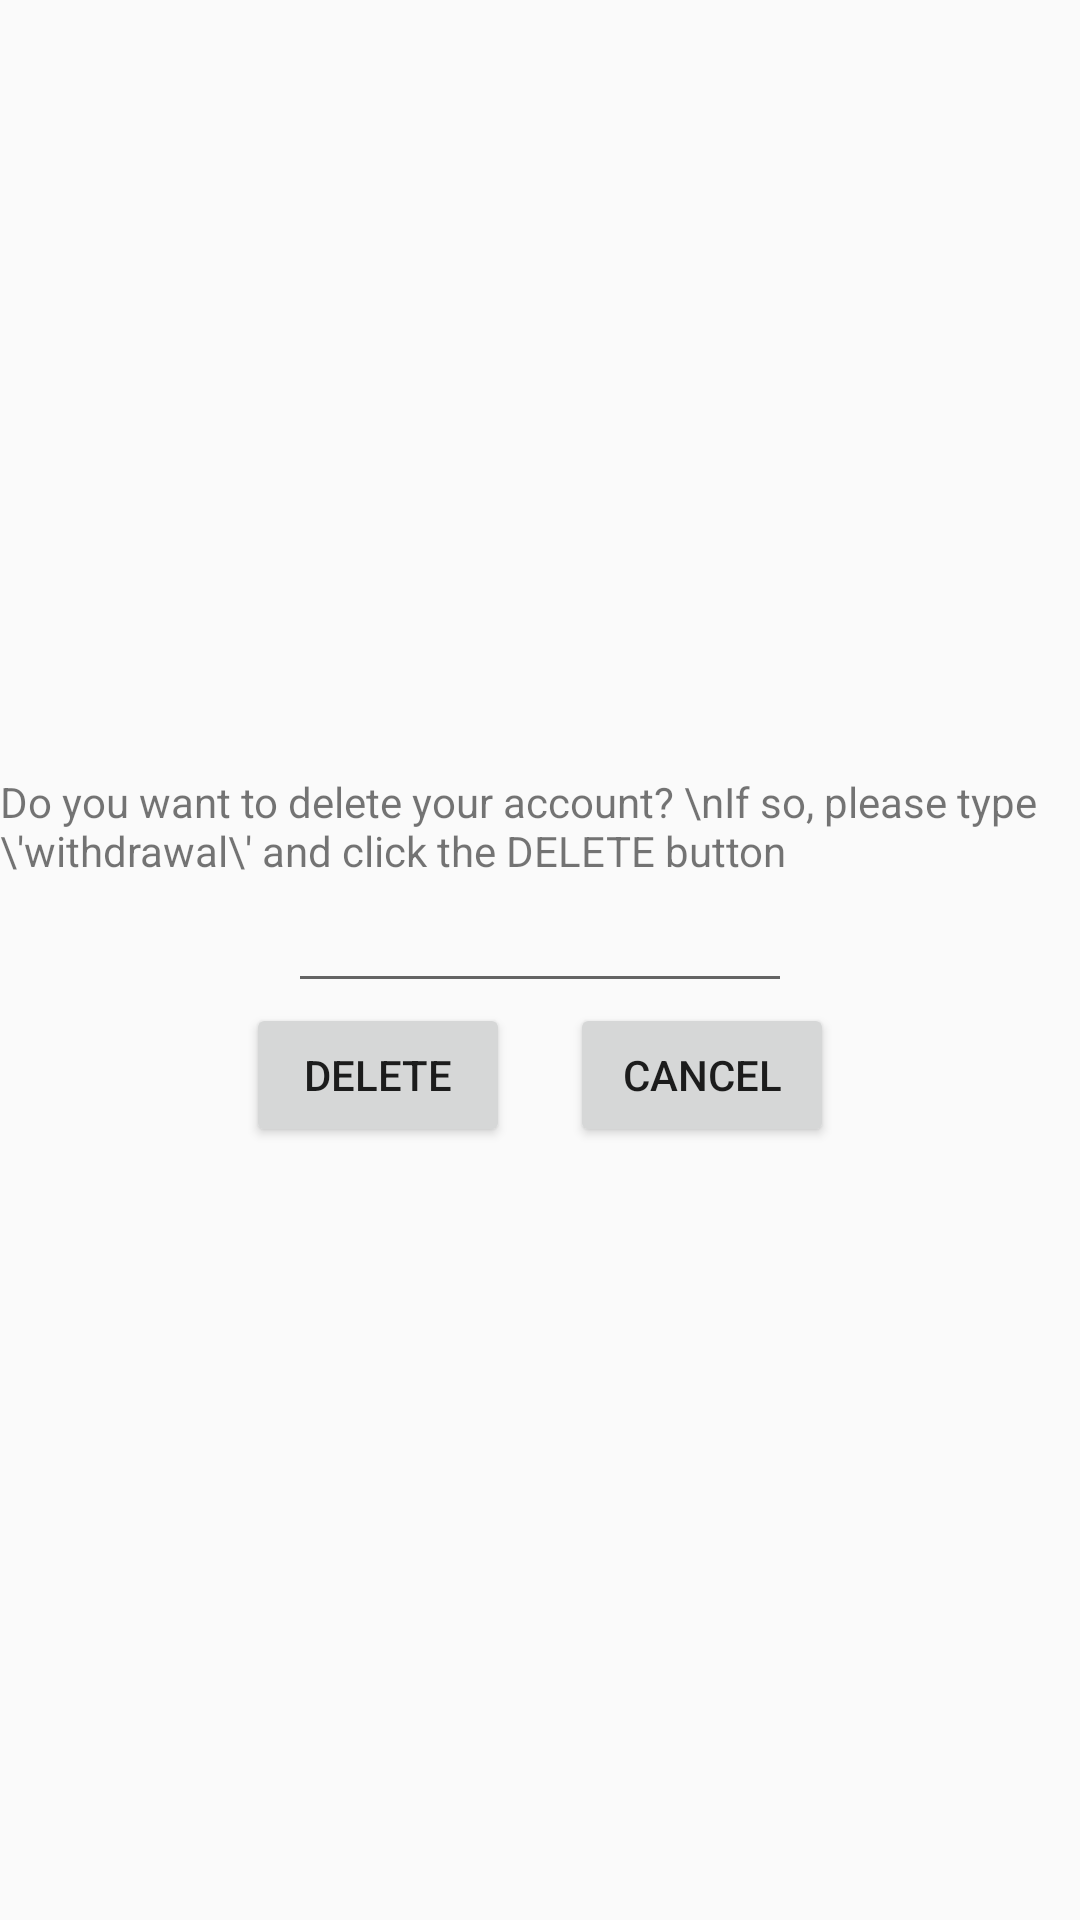

Reconstruct the res/layout file that produces this screen, plus the resources it refers to.
<!-- AndroidManifest.xml: application theme Theme.AnyQuestion -->
<!-- res/layout/activity_withdrawal.xml -->
<?xml version="1.0" encoding="utf-8"?>
<LinearLayout xmlns:android="http://schemas.android.com/apk/res/android"
    xmlns:app="http://schemas.android.com/apk/res-auto"
    xmlns:tools="http://schemas.android.com/tools"
    android:layout_width="match_parent"
    android:layout_height="match_parent"
    android:orientation="vertical"
    android:gravity="center"
    tools:context=".WithdrawalActivity">

    <TextView
        android:layout_width="wrap_content"
        android:layout_height="wrap_content"
        android:text="Do you want to delete your account? \nIf so, please type \'withdrawal\' and click the DELETE button"/>

    <EditText
        android:layout_width="wrap_content"
        android:layout_height="wrap_content"
        android:id="@+id/withdrawal_text"
        android:ems="8"/>

    <LinearLayout
        android:layout_width="match_parent"
        android:layout_height="wrap_content"
        android:orientation="horizontal"
        android:gravity="center">

        <Button
            android:layout_width="wrap_content"
            android:layout_height="wrap_content"
            android:id="@+id/withdrawal_yes_button"
            android:text="delete"
            android:layout_marginHorizontal="10dp"/>

        <Button
            android:layout_width="wrap_content"
            android:layout_height="wrap_content"
            android:id="@+id/withdrawal_no_button"
            android:text="cancel"
            android:layout_marginHorizontal="10dp"/>
    </LinearLayout>
</LinearLayout>
<!-- resources referenced by this layout -->
<resources>
  <style name="Theme.AnyQuestion" parent="Theme.AppCompat.DayNight.NoActionBar" />
</resources>
